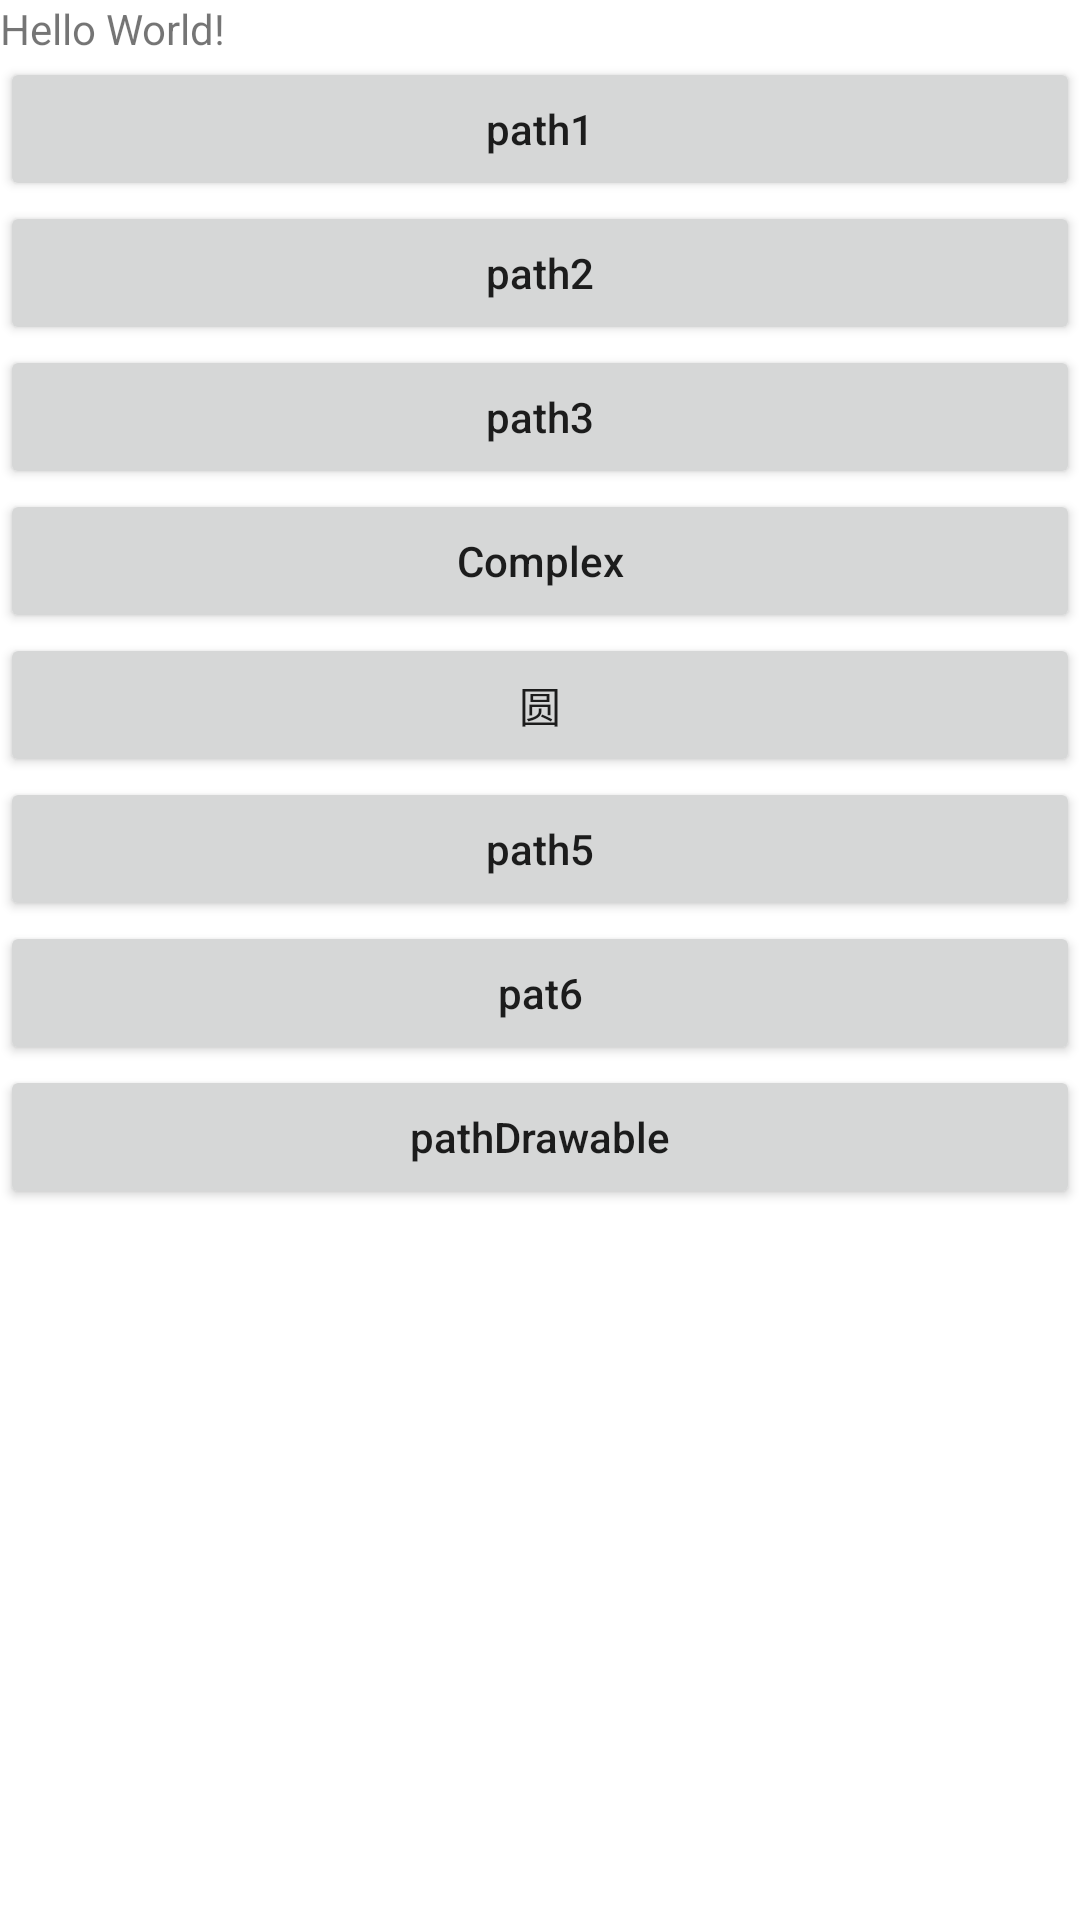

Layout XML and referenced resources for this Android screen:
<!-- AndroidManifest.xml: application theme Theme.PathMeasureSample -->
<!-- res/layout/activity_main.xml -->
<?xml version="1.0" encoding="utf-8"?>
<LinearLayout xmlns:android="http://schemas.android.com/apk/res/android"
    xmlns:app="http://schemas.android.com/apk/res-auto"
    xmlns:tools="http://schemas.android.com/tools"
    android:layout_width="match_parent"
    android:layout_height="match_parent"
    android:orientation="vertical"
    tools:context=".MainActivity">

    <TextView
        android:layout_width="wrap_content"
        android:layout_height="wrap_content"
        android:text="Hello World!"
        app:layout_constraintBottom_toBottomOf="parent"
        app:layout_constraintLeft_toLeftOf="parent"
        app:layout_constraintRight_toRightOf="parent"
        app:layout_constraintTop_toTopOf="parent" />
    <Button
        android:layout_width="match_parent"
        android:layout_height="wrap_content"
        android:textAllCaps="false"
        android:text="path1"
        android:onClick="toPath1"/>
    <Button
        android:layout_width="match_parent"
        android:layout_height="wrap_content"
        android:textAllCaps="false"
        android:text="path2"
        android:onClick="toPath2"/>
    <Button
        android:layout_width="match_parent"
        android:layout_height="wrap_content"
        android:textAllCaps="false"
        android:text="path3"
        android:onClick="toPath3"/>
    <Button
        android:layout_width="match_parent"
        android:layout_height="wrap_content"
        android:textAllCaps="false"
        android:text="Complex"
        android:onClick="toComplex"/>
    <Button
        android:layout_width="match_parent"
        android:layout_height="wrap_content"
        android:textAllCaps="false"
        android:text="圆"
        android:onClick="toPathCircle"/>
    <Button
        android:layout_width="match_parent"
        android:layout_height="wrap_content"
        android:textAllCaps="false"
        android:text="path5"
        android:onClick="toPath5"/>
    <Button
        android:layout_width="match_parent"
        android:layout_height="wrap_content"
        android:textAllCaps="false"
        android:text="pat6"
        android:onClick="toPath6"/>
    <Button
        android:layout_width="match_parent"
        android:layout_height="wrap_content"
        android:textAllCaps="false"
        android:text="pathDrawable"
        android:onClick="toPathDrawable"/>
</LinearLayout>
<!-- resources referenced by this layout -->
<resources>
  <style name="Theme.PathMeasureSample" parent="Theme.MaterialComponents.DayNight.DarkActionBar">
          
          <item name="colorPrimary">@color/purple_500</item>
          <item name="colorPrimaryVariant">@color/purple_700</item>
          <item name="colorOnPrimary">@color/white</item>
          
          <item name="colorSecondary">@color/teal_200</item>
          <item name="colorSecondaryVariant">@color/teal_700</item>
          <item name="colorOnSecondary">@color/black</item>
          
          <item name="android:statusBarColor" tools:targetApi="l">?attr/colorPrimaryVariant</item>
          
      </style>
  <!-- not gathered from this repository: default colours our renderer supplied (Android Studio template values) -->
  <color name="purple_500">#FF6200EE</color>
  <color name="purple_700">#FF3700B3</color>
  <color name="teal_200">#FF03DAC5</color>
  <color name="teal_700">#FF018786</color>
  <color name="black">#FF000000</color>
  <color name="white">#FFFFFFFF</color>
</resources>
